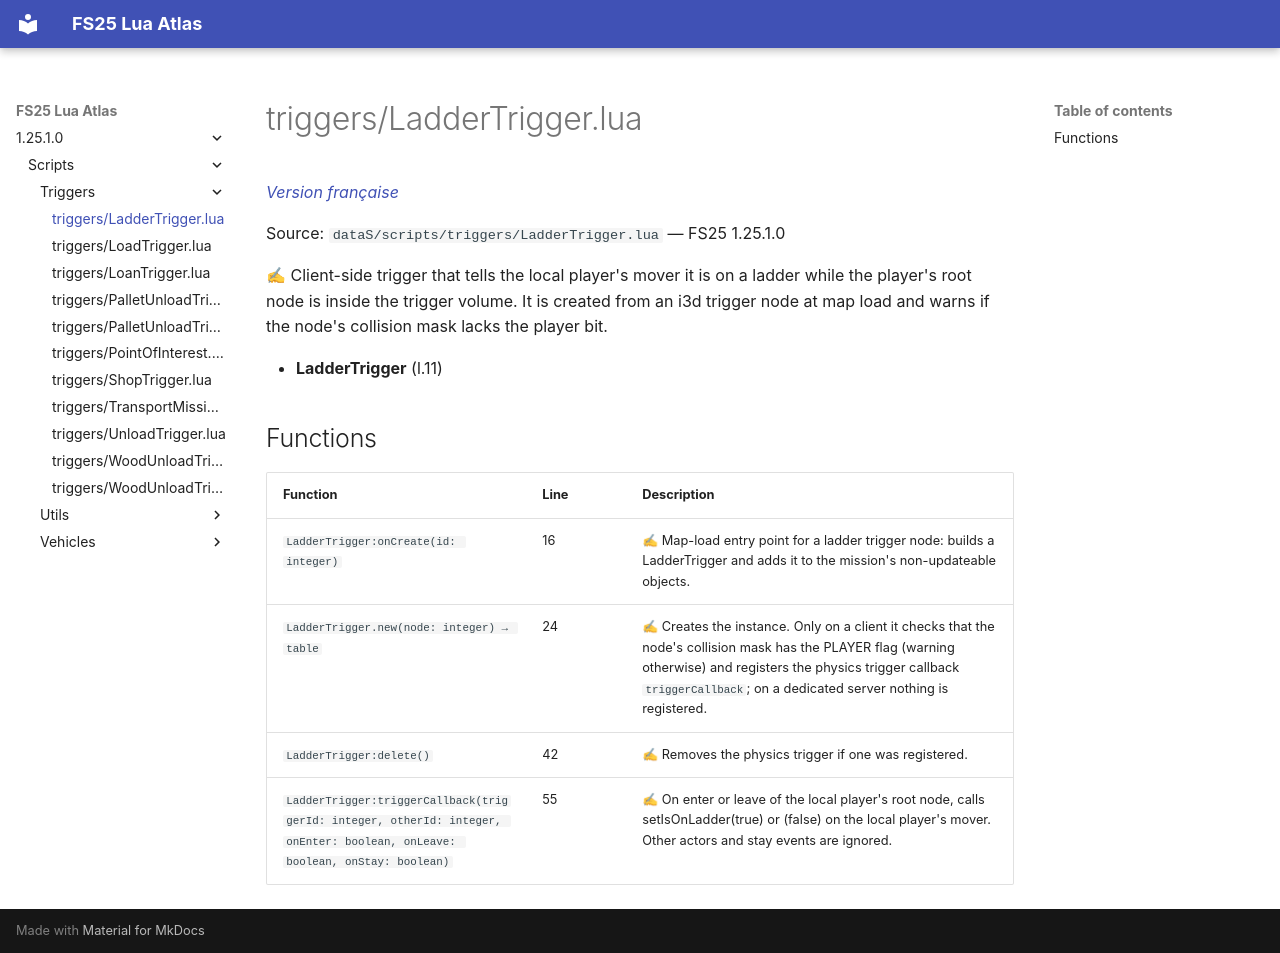

repository: Tim0219800/fs25-lua-atlas · page: 1.25.1.0/scripts/triggers/LadderTrigger.html · generator: mkdocs

# triggers/LadderTrigger.lua

*[Version française](../../fr/scripts/triggers/LadderTrigger.md)*

Source: `dataS/scripts/triggers/LadderTrigger.lua` — FS25 1.25.1.0

✍ Client-side trigger that tells the local player's mover it is on a ladder while the player's root node is inside the trigger volume. It is created from an i3d trigger node at map load and warns if the node's collision mask lacks the player bit.

- **LadderTrigger** (l.11)

## Functions

| Function | Line | Description |
|---|---|---|
| `LadderTrigger:onCreate(id: integer)` | 16 | ✍ Map-load entry point for a ladder trigger node: builds a LadderTrigger and adds it to the mission's non-updateable objects. |
| `LadderTrigger.new(node: integer) → table` | 24 | ✍ Creates the instance. Only on a client it checks that the node's collision mask has the PLAYER flag (warning otherwise) and registers the physics trigger callback `triggerCallback`; on a dedicated server nothing is registered. |
| `LadderTrigger:delete()` | 42 | ✍ Removes the physics trigger if one was registered. |
| `LadderTrigger:triggerCallback(triggerId: integer, otherId: integer, onEnter: boolean, onLeave: boolean, onStay: boolean)` | 55 | ✍ On enter or leave of the local player's root node, calls setIsOnLadder(true) or (false) on the local player's mover. Other actors and stay events are ignored. |
